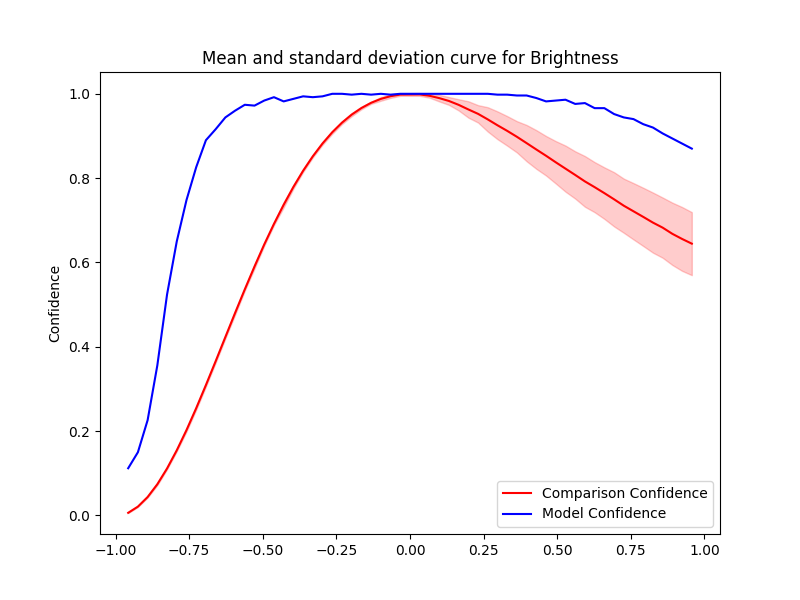

Data behind this chart, as committed beside it:
Severity, Mean, Std, Accuracy, Time Taken
0.033, 0.9985, 0.003385, 1.0, 0.8875
0.066, 0.9954, 0.004524, 1.0, 0.8792
0.099, 0.9898, 0.007831, 1.0, 0.9507
0.132, 0.9831, 0.009294, 1.0, 1.032
0.165, 0.9739, 0.01329, 1.0, 0.8733
0.198, 0.963, 0.01942, 1.0, 0.6558
0.231, 0.9525, 0.02064, 1.0, 0.6883
0.264, 0.9393, 0.02887, 1.0, 0.6987
0.297, 0.9254, 0.03294, 0.998, 0.7289
0.33, 0.9121, 0.03505, 0.998, 0.6435
0.363, 0.8981, 0.03711, 0.996, 0.7573
0.396, 0.8831, 0.04301, 0.996, 0.8849
0.429, 0.8679, 0.0459, 0.99, 0.6869
0.462, 0.8531, 0.04688, 0.982, 0.7553
0.495, 0.8376, 0.05029, 0.984, 0.8464
0.528, 0.8226, 0.05466, 0.986, 0.668
0.561, 0.8076, 0.05607, 0.976, 0.792
0.594, 0.7922, 0.06014, 0.978, 0.9997
0.627, 0.7786, 0.05941, 0.966, 0.8767
0.66, 0.7645, 0.06111, 0.966, 0.661
0.693, 0.7498, 0.06431, 0.952, 0.7548
0.726, 0.7346, 0.06422, 0.944, 0.7263
0.759, 0.7214, 0.06682, 0.94, 0.6665
0.792, 0.7081, 0.06909, 0.928, 0.7368
0.825, 0.6945, 0.0713, 0.92, 0.7326
0.858, 0.6826, 0.07146, 0.906, 0.6427
0.891, 0.6679, 0.07392, 0.894, 0.8645
0.924, 0.6558, 0.0757, 0.882, 0.6121
0.957, 0.6446, 0.07475, 0.87, 0.7006
-0.033, 0.9982, 0.002922, 1.0, 0.6337
-0.066, 0.9943, 0.004001, 0.998, 0.6767
-0.099, 0.9879, 0.004406, 1.0, 0.5993
-0.132, 0.9787, 0.002493, 0.998, 0.663
-0.165, 0.9663, 0.002992, 1.0, 0.6246
-0.198, 0.9506, 0.003721, 0.998, 0.5825
-0.231, 0.9316, 0.003284, 1.0, 0.604
-0.264, 0.9088, 0.003513, 1.0, 0.8988
-0.297, 0.8823, 0.003094, 0.994, 0.8883
-0.33, 0.8518, 0.002803, 0.992, 0.6577
-0.363, 0.8175, 0.003044, 0.994, 0.6419
-0.396, 0.7791, 0.004139, 0.988, 0.6572
-0.429, 0.7368, 0.006157, 0.982, 0.8548
-0.462, 0.6915, 0.00319, 0.992, 1.333
-0.495, 0.6427, 0.003227, 0.984, 0.8636
-0.528, 0.5905, 0.00493, 0.972, 0.8554
-0.561, 0.5363, 0.003324, 0.974, 0.6098
-0.594, 0.4802, 0.004481, 0.96, 0.5794
-0.627, 0.4232, 0.003579, 0.944, 0.5866
-0.66, 0.3658, 0.003746, 0.916, 0.6509
-0.693, 0.3094, 0.003648, 0.89, 0.7384
-0.726, 0.2545, 0.003761, 0.826, 0.741
-0.759, 0.2025, 0.003573, 0.748, 0.7026
-0.792, 0.1546, 0.00253, 0.65, 0.6483
-0.825, 0.1115, 0.002001, 0.524, 0.6399
-0.858, 0.07412, 0.002274, 0.356, 0.6401
-0.891, 0.04378, 0.001427, 0.226, 0.6407
-0.924, 0.02101, 0.0008578, 0.15, 0.645
-0.957, 0.006315, 0.0004279, 0.112, 0.6445
